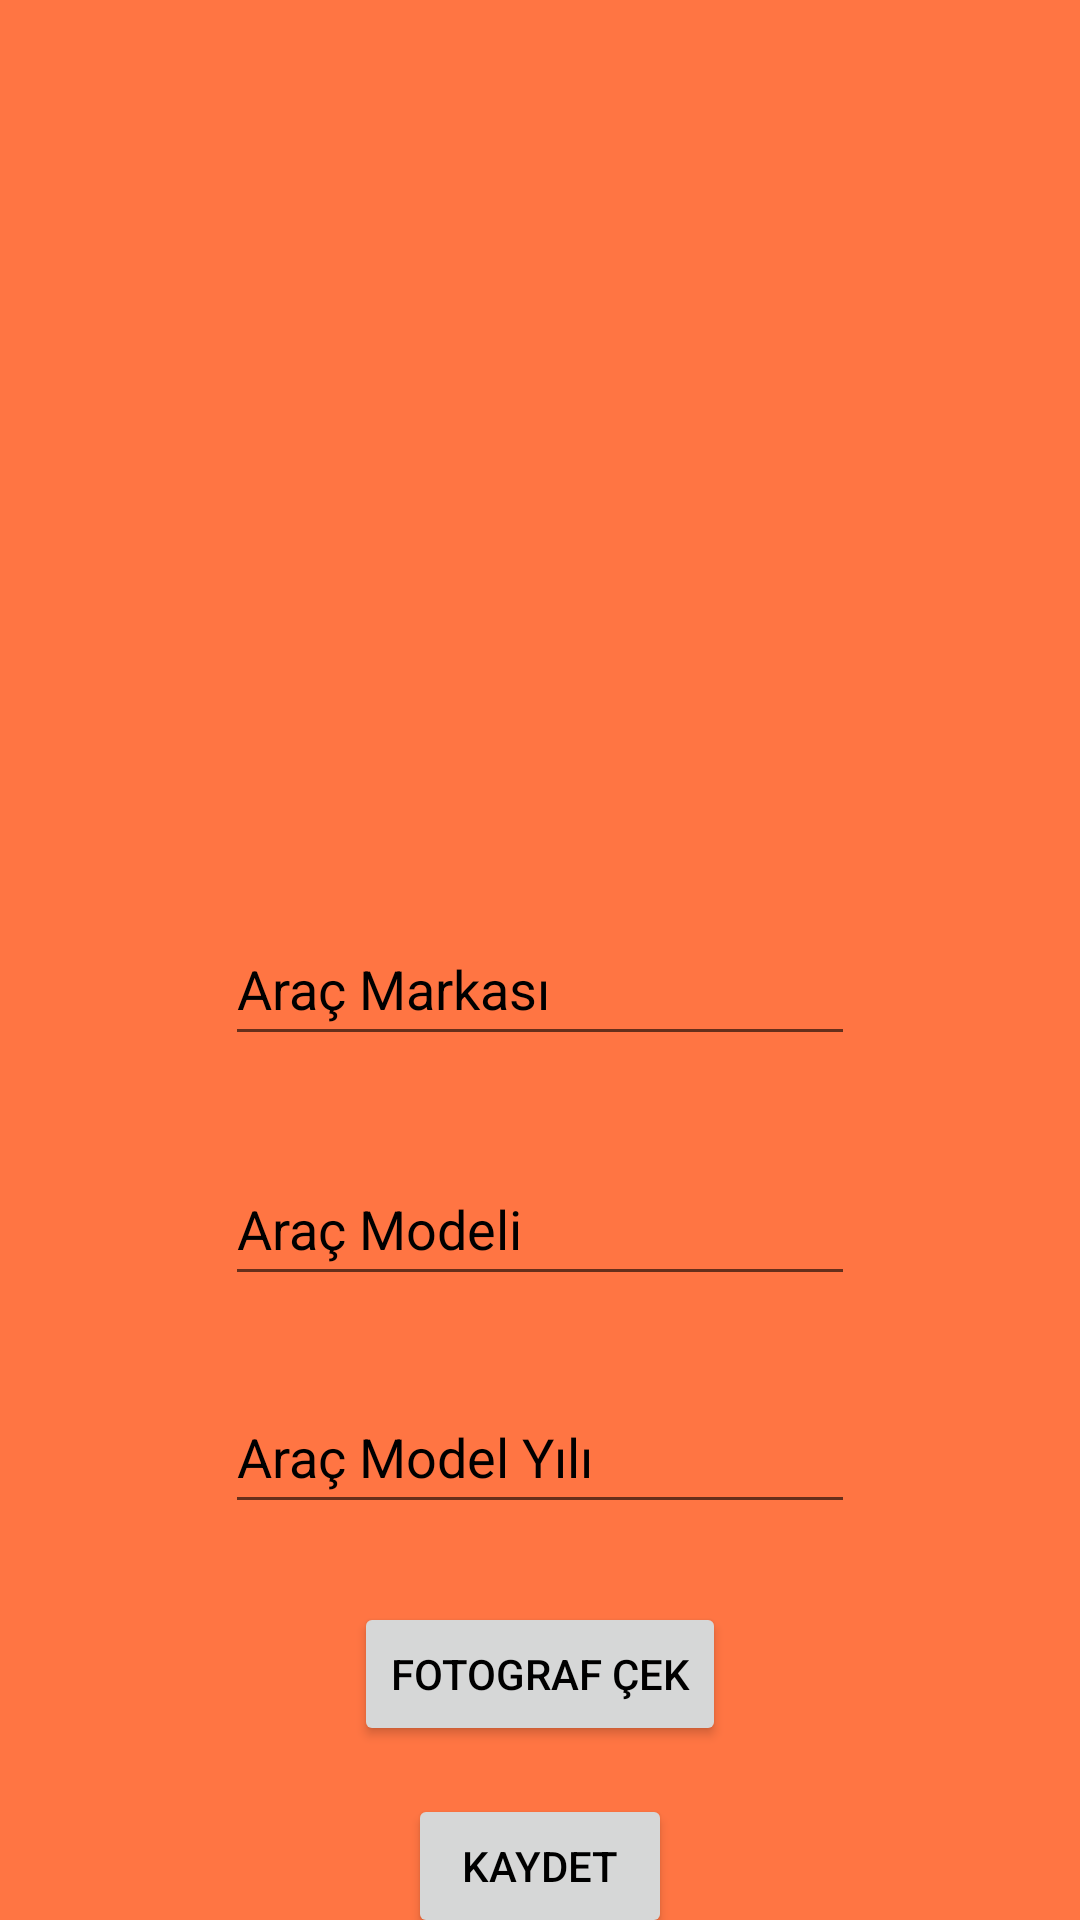

Android layout source for this screen:
<!-- AndroidManifest.xml: application theme Theme.UniqueCars -->
<!-- res/layout/activity_save.xml -->
<?xml version="1.0" encoding="utf-8"?>
<androidx.constraintlayout.widget.ConstraintLayout xmlns:android="http://schemas.android.com/apk/res/android"
    xmlns:app="http://schemas.android.com/apk/res-auto"
    xmlns:tools="http://schemas.android.com/tools"
    android:layout_width="match_parent"
    android:layout_height="match_parent"
    android:background="@color/primaryLightColor"
    tools:context=".SaveActivity">

    <ImageView
        android:id="@+id/imageView"
        android:layout_width="224dp"
        android:layout_height="276dp"
        android:contentDescription="@string/todo"
        app:layout_constraintEnd_toEndOf="parent"
        app:layout_constraintHorizontal_bias="0.5"
        app:layout_constraintStart_toStartOf="parent"
        app:layout_constraintTop_toTopOf="parent"
        tools:ignore="ImageContrastCheck"
        tools:srcCompat="@drawable/photo" />

    <Button
        android:id="@+id/button"
        android:layout_width="wrap_content"
        android:layout_height="wrap_content"
        android:layout_marginBottom="18dp"
        android:onClick="saveButton"
        android:text="@string/kaydet"
        android:textColor="@color/primaryTextColor"
        app:layout_constraintBottom_toBottomOf="parent"
        app:layout_constraintEnd_toEndOf="parent"
        app:layout_constraintHorizontal_bias="0.5"
        app:layout_constraintStart_toStartOf="parent"
        app:layout_constraintTop_toBottomOf="@+id/takephoto" />

    <EditText
        android:id="@+id/carbrand"
        android:layout_width="wrap_content"
        android:layout_height="wrap_content"
        android:layout_marginTop="28dp"
        android:autofillHints=""
        android:ems="10"
        android:hint="@string/ara_markas"
        android:inputType="textPersonName"
        android:minHeight="48dp"
        android:textColorHint="@color/primaryTextColor"
        app:layout_constraintEnd_toEndOf="parent"
        app:layout_constraintHorizontal_bias="0.5"
        app:layout_constraintStart_toStartOf="parent"
        app:layout_constraintTop_toBottomOf="@+id/imageView" />

    <EditText
        android:id="@+id/carmodel"
        android:layout_width="wrap_content"
        android:layout_height="wrap_content"
        android:layout_marginTop="32dp"
        android:autofillHints=""
        android:ems="10"
        android:hint="@string/ara_modeli"
        android:inputType="textPersonName"
        android:minHeight="48dp"
        android:textColorHint="@color/primaryTextColor"
        app:layout_constraintEnd_toEndOf="parent"
        app:layout_constraintHorizontal_bias="0.5"
        app:layout_constraintStart_toStartOf="parent"
        app:layout_constraintTop_toBottomOf="@+id/carbrand" />

    <EditText
        android:id="@+id/carmodelyear"
        android:layout_width="wrap_content"
        android:layout_height="wrap_content"
        android:layout_marginTop="28dp"
        android:autofillHints=""
        android:ems="10"
        android:hint="@string/ara_model_y_l"
        android:inputType="textPersonName"
        android:minHeight="48dp"
        android:textColorHint="@color/primaryTextColor"
        app:layout_constraintEnd_toEndOf="parent"
        app:layout_constraintHorizontal_bias="0.5"
        app:layout_constraintStart_toStartOf="parent"
        app:layout_constraintTop_toBottomOf="@+id/carmodel" />

    <Button
        android:id="@+id/takephoto"
        android:layout_width="wrap_content"
        android:layout_height="wrap_content"
        android:layout_marginTop="50dp"
        android:layout_marginBottom="16dp"
        android:onClick="takePhoto"
        android:text="Fotograf çek"
        android:textColor="@color/primaryTextColor"
        app:layout_constraintBottom_toTopOf="@+id/button"
        app:layout_constraintEnd_toEndOf="parent"
        app:layout_constraintHorizontal_bias="0.5"
        app:layout_constraintStart_toStartOf="parent"
        app:layout_constraintTop_toBottomOf="@+id/carmodelyear" />
</androidx.constraintlayout.widget.ConstraintLayout>
<!-- resources referenced by this layout -->
<resources>
  <color name="primaryLightColor">#ff7543</color>
  <color name="primaryTextColor">#000000</color>
  <string name="ara_markas">Araç Markası</string>
  <string name="ara_model_y_l">Araç Model Yılı</string>
  <string name="ara_modeli">Araç Modeli</string>
  <string name="kaydet">Kaydet</string>
  <string name="todo">TODO</string>
  <style name="Theme.UniqueCars" parent="Theme.MaterialComponents.DayNight.NoActionBar">
          
          <item name="colorPrimary">@color/primaryColor</item>
          <item name="colorPrimaryVariant">@color/primaryDarkColor</item>
          <item name="colorOnPrimary">@color/primaryLightColor</item>
          
          <item name="colorSecondary">@color/secondaryDarkColor</item>
          <item name="colorSecondaryVariant">@color/secondaryLightColor</item>
          <item name="colorOnSecondary">@color/secondaryColor</item>
          
          <item name="android:statusBarColor" tools:targetApi="l">?attr/colorPrimaryVariant</item>
          
      </style>
  <color name="primaryColor">#d84315</color>
  <color name="primaryDarkColor">#9f0000</color>
  <color name="secondaryDarkColor">#000a12</color>
  <color name="secondaryLightColor">#4f5b62</color>
  <color name="secondaryColor">#263238</color>
</resources>
